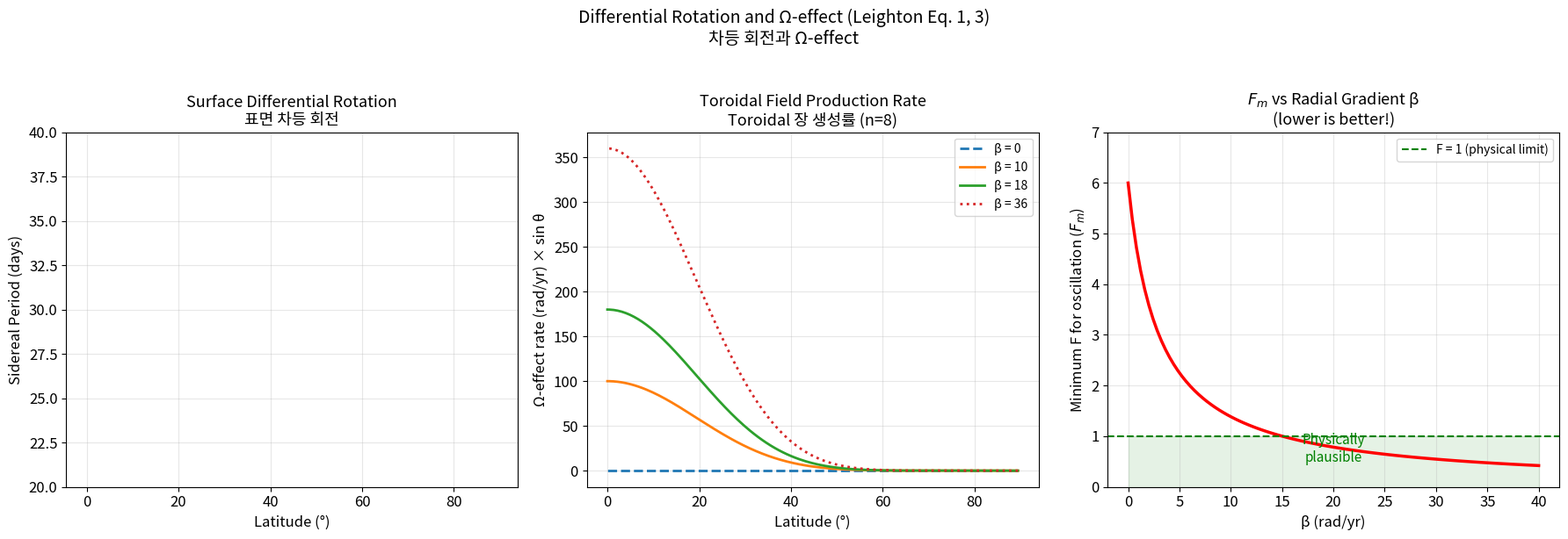
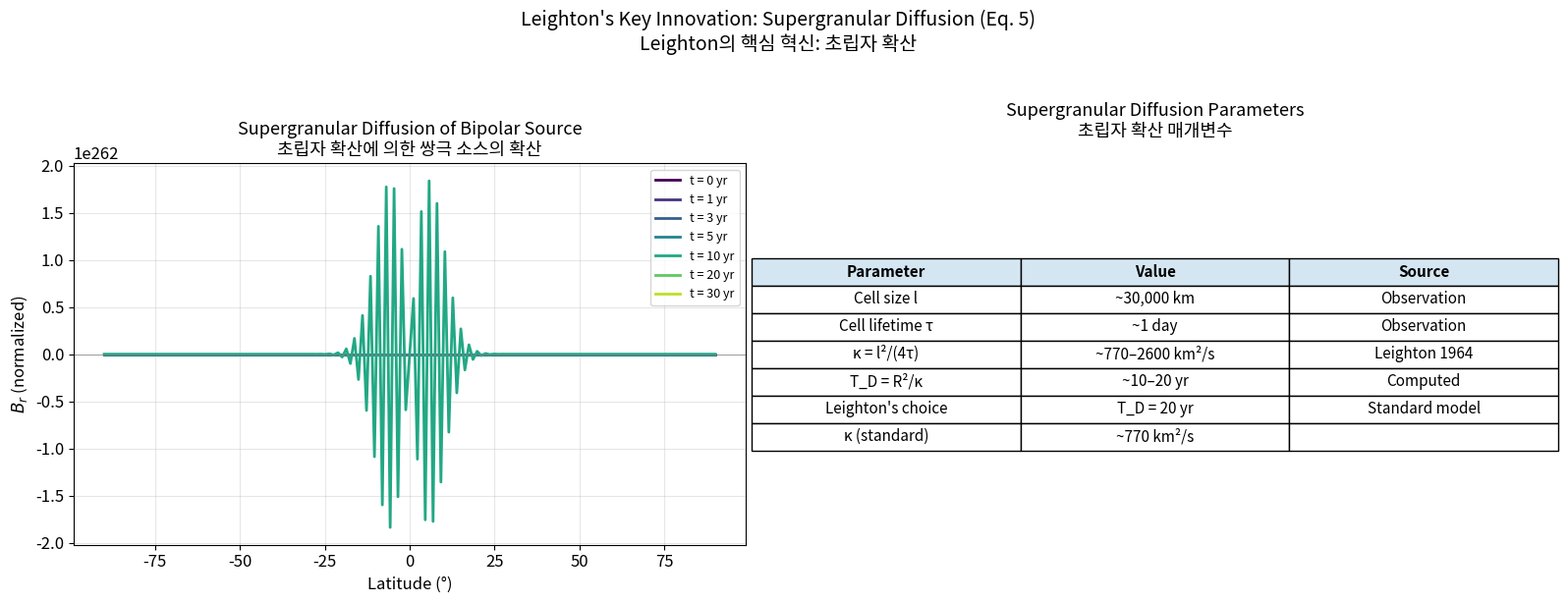
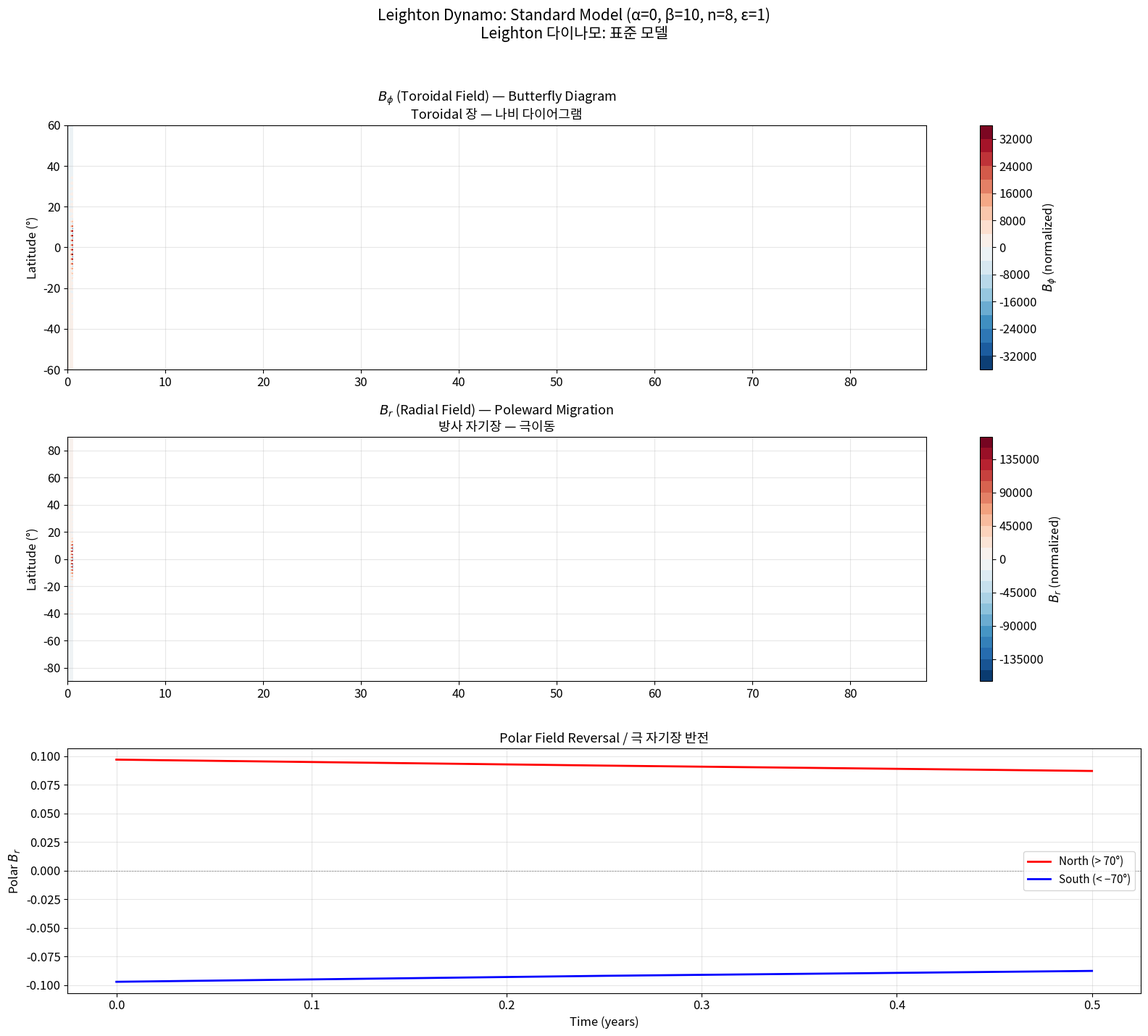
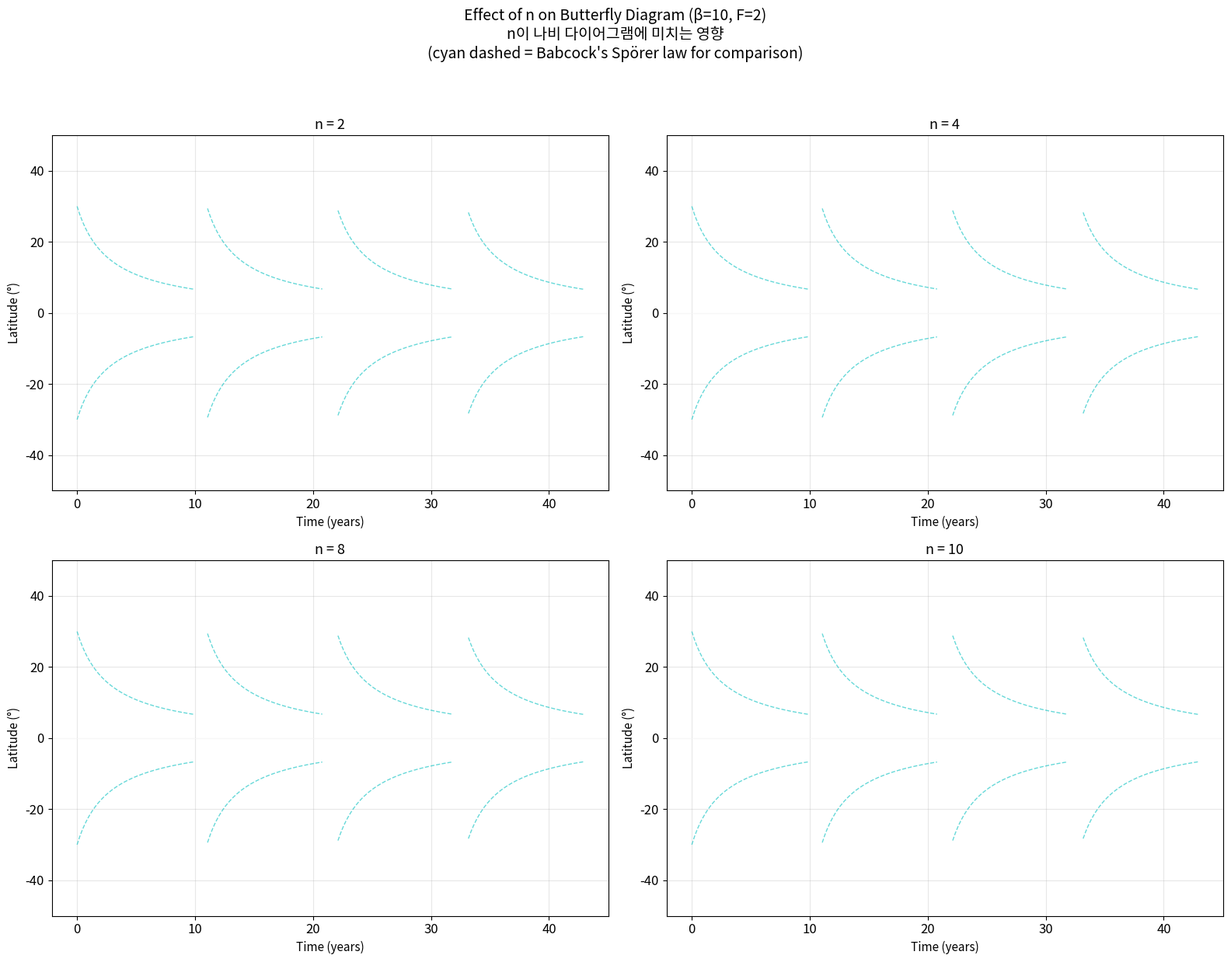

Python code for these plots, in order:
import numpy as np
import matplotlib.pyplot as plt
from matplotlib.gridspec import GridSpec

plt.rcParams.update({
    'figure.figsize': (14, 7),
    'font.size': 12,
    'axes.grid': True,
    'grid.alpha': 0.3,
})

def omega_surface(theta: np.ndarray) -> np.ndarray:
    """Surface differential rotation (Newton & Nunn). rad/yr."""
    return 18.0 * np.sin(theta)**2


def omega_full(theta: np.ndarray, r_frac: np.ndarray, alpha: float,
               beta: float, n: int, H_frac: float = 0.1) -> np.ndarray:
    """Full rotation rate including radial gradient (Eq. 1).

    Args:
        theta: Colatitude (radians).
        r_frac: (R - r) / R fractional depth.
        alpha: Radial gradient (latitude-independent).
        beta: Radial gradient (latitude-dependent). rad/yr.
        n: Latitude dependence exponent.
        H_frac: H/R shear layer thickness fraction.

    Returns:
        Angular velocity in rad/yr.
    """
    return omega_surface(theta) + (alpha + beta * np.sin(theta)**n) * r_frac / H_frac


theta = np.linspace(0.01, np.pi/2, 200)
lat = 90 - np.degrees(theta)

fig, axes = plt.subplots(1, 3, figsize=(18, 6))

# --- Left: Surface rotation ---
ax = axes[0]
omega_s = omega_surface(theta)
period_days = 2 * np.pi / (omega_s / 365.25)
ax.plot(lat, period_days, 'b-', lw=2.5)
ax.set_xlabel('Latitude (°)', fontsize=12)
ax.set_ylabel('Sidereal Period (days)', fontsize=12)
ax.set_title('Surface Differential Rotation\n표면 차등 회전', fontsize=13)
ax.set_ylim(20, 40)

# --- Middle: Ω-effect rate for different β ---
ax = axes[1]
for beta_val, ls in [(0, '--'), (10, '-'), (18, '-'), (36, ':')]:
    rate = (0 + beta_val * np.sin(theta)**8) / 0.1  # R/H factor
    ax.plot(lat, rate * np.sin(theta), lw=2, ls=ls,
            label=f'β = {beta_val}')
ax.set_xlabel('Latitude (°)', fontsize=12)
ax.set_ylabel('Ω-effect rate (rad/yr) × sin θ', fontsize=12)
ax.set_title('Toroidal Field Production Rate\nToroidal 장 생성률 (n=8)', fontsize=13)
ax.legend(fontsize=10)

# --- Right: F_m vs β ---
ax = axes[2]
beta_range = np.linspace(0, 40, 100)
# Approximate F_m scaling from Table 1
Fm_approx = 6.0 / (1 + beta_range / 3.0)
ax.plot(beta_range, Fm_approx, 'r-', lw=2.5)
ax.axhline(1.0, color='green', ls='--', lw=1.5, label='F = 1 (physical limit)')
ax.fill_between(beta_range, 0, 1, alpha=0.1, color='green')
ax.set_xlabel('β (rad/yr)', fontsize=12)
ax.set_ylabel('Minimum F for oscillation ($F_m$)', fontsize=12)
ax.set_title('$F_m$ vs Radial Gradient β\n(lower is better!)', fontsize=13)
ax.legend(fontsize=10)
ax.set_ylim(0, 7)
ax.text(20, 0.5, 'Physically\nplausible', fontsize=11, color='green', ha='center')

plt.suptitle("Differential Rotation and Ω-effect (Leighton Eq. 1, 3)\n"
             "차등 회전과 Ω-effect", fontsize=14, y=1.02)
plt.tight_layout()
plt.show()

print("Key insight: Radial Ω gradient (β > 0) is 10× more effective")
print("than latitude gradient alone (β = 0) → F_m drops from ~6 to ~0.6")

def diffuse_Br(Br: np.ndarray, mu: np.ndarray, dt: float,
               T_D: float = 20.0) -> np.ndarray:
    """Apply one step of supergranular diffusion (Eq. 5).

    Args:
        Br: Radial field array on mu grid.
        mu: cos(theta) grid.
        dt: Time step in years.
        T_D: Diffusion time constant (years).

    Returns:
        Updated Br array.
    """
    N = len(mu)
    dmu = mu[1] - mu[0]
    Br_new = Br.copy()
    for i in range(1, N - 1):
        d2 = ((1 - mu[i+1]**2) * (Br[i+1] - Br[i]) / dmu
              - (1 - mu[i-1]**2) * (Br[i] - Br[i-1]) / dmu) / dmu
        Br_new[i] += dt / T_D * d2
    # Boundary conditions (zero gradient at poles)
    Br_new[0] = Br_new[1]
    Br_new[-1] = Br_new[-2]
    return Br_new


# Grid
N_mu = 101
mu = np.linspace(-1, 1, N_mu)
theta_grid = np.arccos(mu)
lat_grid = 90 - np.degrees(theta_grid)

# Initial condition: localized bipolar source at ±15° latitude
sigma = 0.05
mu_15N = np.cos(np.radians(90 - 15))
mu_15S = np.cos(np.radians(90 + 15))
Br0 = (np.exp(-((mu - mu_15N)**2) / (2*sigma**2))
       - np.exp(-((mu - mu_15S)**2) / (2*sigma**2)))

# Simulate pure diffusion
T_D = 20.0
dt = 0.05  # years
snapshots_diff = [(0, Br0.copy())]
Br = Br0.copy()

for step in range(int(30 / dt)):
    Br = diffuse_Br(Br, mu, dt, T_D)
    t = (step + 1) * dt
    if t in [1, 3, 5, 10, 20, 30]:
        snapshots_diff.append((t, Br.copy()))

fig, (ax1, ax2) = plt.subplots(1, 2, figsize=(16, 6))

# --- Left: Diffusion evolution ---
colors = plt.cm.viridis(np.linspace(0, 0.9, len(snapshots_diff)))
for (t, Br_snap), color in zip(snapshots_diff, colors):
    ax1.plot(lat_grid, Br_snap, color=color, lw=2, label=f't = {t:.0f} yr')
ax1.set_xlabel('Latitude (°)', fontsize=12)
ax1.set_ylabel('$B_r$ (normalized)', fontsize=12)
ax1.set_title('Supergranular Diffusion of Bipolar Source\n'
              '초립자 확산에 의한 쌍극 소스의 확산', fontsize=13)
ax1.legend(fontsize=9)
ax1.axhline(0, color='gray', lw=0.5)

# --- Right: Diffusivity estimates ---
ax2.axis('off')
table_data = [
    ['Parameter', 'Value', 'Source'],
    ['Cell size l', '~30,000 km', 'Observation'],
    ['Cell lifetime τ', '~1 day', 'Observation'],
    ['κ = l²/(4τ)', '~770–2600 km²/s', 'Leighton 1964'],
    ['T_D = R²/κ', '~10–20 yr', 'Computed'],
    ['Leighton\'s choice', 'T_D = 20 yr', 'Standard model'],
    ['κ (standard)', '~770 km²/s', ''],
]
table = ax2.table(cellText=table_data, loc='center', cellLoc='center')
table.auto_set_font_size(False)
table.set_fontsize(11)
table.scale(1.2, 2.0)
for i in range(3):
    table[0, i].set_facecolor('#d4e6f1')
    table[0, i].set_text_props(fontweight='bold')
ax2.set_title('Supergranular Diffusion Parameters\n초립자 확산 매개변수',
              fontsize=13, pad=20)

plt.suptitle("Leighton's Key Innovation: Supergranular Diffusion (Eq. 5)\n"
             "Leighton의 핵심 혁신: 초립자 확산", fontsize=14, y=1.02)
plt.tight_layout()
plt.show()

print("Bipolar source at ±15° spreads toward poles and equator via diffusion")
print(f"T_D = {T_D} yr → characteristic spreading time is decades")

def leighton_dynamo(N_mu: int = 101, T_total: float = 88.0, dt: float = 1/48,
                   alpha: float = 0.0, beta: float = 10.0, n: int = 8,
                   epsilon: float = 1.0, T_D: float = 20.0,
                   F: float = 2.0, tau: float = 0.6,
                   Bc: float = 1.0, G: float = 0.006,
                   random_tau: bool = False, sigma_rand: float = 0.0,
                   seed: int = 42) -> dict:
    """Simulate Leighton's magneto-kinematic solar dynamo model.

    Solves simplified versions of Eqs. (8) and (9):
        dB_phi/dt = Omega-effect(B_r) - eruption_loss(B_phi)
        dB_r/dt   = eruption_source(B_phi, Joy's law) + diffusion(B_r)

    Args:
        N_mu: Number of mu grid points.
        T_total: Total simulation time (years).
        dt: Time step (years).
        alpha, beta, n, epsilon: Differential rotation parameters.
        T_D: Diffusion time constant (years).
        F: Tilt factor (Joy's law efficiency).
        tau: Eruption time constant (years).
        Bc: Critical field for eruption (normalized).
        G: Non-erupted fraction.
        random_tau: If True, add random fluctuations to tau.
        sigma_rand: Standard deviation of ln(tau) for randomness.
        seed: Random seed.

    Returns:
        Dictionary with mu, lat, time arrays, and B_phi/B_r histories.
    """
    rng = np.random.default_rng(seed)
    mu = np.linspace(-1, 1, N_mu)
    dmu = mu[1] - mu[0]
    theta = np.arccos(mu)
    sin_theta = np.sin(theta)
    cos_theta = mu
    lat = 90 - np.degrees(theta)

    RoH = 10.0  # R/H ratio

    # Initial condition: weak dipole
    Br = 0.1 * mu  # Simple dipole: positive at north
    Bphi = np.zeros(N_mu)
    Bs = np.zeros(N_mu)  # Non-erupted radial field

    N_steps = int(T_total / dt)
    save_interval = max(1, int(0.25 / dt))  # Save every ~0.25 yr

    # Storage for time-latitude diagrams
    times = []
    Bphi_history = []
    Br_history = []
    polar_N = []
    polar_S = []

    for step in range(N_steps):
        t = step * dt

        # Save snapshot
        if step % save_interval == 0:
            times.append(t)
            Bphi_history.append(Bphi.copy())
            Br_history.append(Br.copy())
            polar_N.append(np.mean(Br[lat > 70]))
            polar_S.append(np.mean(Br[lat < -70]))

        # === Eq. (8): dB_phi/dt ===
        # Omega-effect: -(alpha + beta sin^n theta) * R/H * B_r * sin theta
        omega_rate = -(alpha + beta * sin_theta**n) * RoH
        dBphi_omega = sin_theta * omega_rate * (Br + Bs)

        # Eruption loss: when |B_phi| >= Bc
        erupting = np.abs(Bphi) >= Bc
        tau_eff = tau
        if random_tau and sigma_rand > 0:
            if step % int(1.0 / dt) == 0:  # Update tau annually
                for i in range(N_mu):
                    if erupting[i]:
                        tau_eff_arr = tau * np.exp(rng.normal(0, sigma_rand))
            tau_eff = tau

        dBphi_erupt = np.zeros(N_mu)
        dBphi_erupt[erupting] = (-np.abs(Bphi[erupting]) * Bphi[erupting]
                                  / (100 * Bc * tau_eff))

        # Decay term
        dBphi_decay = -Bphi / 50.0

        Bphi += dt * (dBphi_omega + dBphi_erupt + dBphi_decay)

        # === Eq. (9): dB_r/dt ===
        # Eruption source with Joy's law tilt
        dBr_erupt = np.zeros(N_mu)
        if np.any(erupting):
            # d/dmu(mu * B_phi) approximation
            mu_Bphi = mu * Bphi
            d_muBphi = np.zeros(N_mu)
            for i in range(1, N_mu - 1):
                d_muBphi[i] = (mu_Bphi[i+1] - mu_Bphi[i-1]) / (2 * dmu)
            d_muBphi[0] = (mu_Bphi[1] - mu_Bphi[0]) / dmu
            d_muBphi[-1] = (mu_Bphi[-1] - mu_Bphi[-2]) / dmu

            dBr_erupt_full = -F / (80 * RoH * tau_eff) * d_muBphi
            dBr_erupt[erupting] = dBr_erupt_full[erupting]

        # Diffusion (Eq. 5)
        dBr_diff = np.zeros(N_mu)
        for i in range(1, N_mu - 1):
            dBr_diff[i] = ((1 - mu[i+1]**2) * (Br[i+1] - Br[i]) / dmu
                           - (1 - mu[i-1]**2) * (Br[i] - Br[i-1]) / dmu) / (dmu * T_D)

        Br += dt * (dBr_erupt + dBr_diff)

        # Non-erupted source (Eq. 10)
        dBs_source = np.zeros(N_mu)
        if np.any(erupting):
            dBs_source[erupting] = (-G / (80 * RoH * tau_eff)
                                     * d_muBphi[erupting])
        Bs += dt * (dBs_source - Bs / 50.0)

        # Boundary conditions
        Br[0] = Br[1]
        Br[-1] = Br[-2]

        # Flux conservation correction
        net_flux = np.trapz(Br, mu)
        Br -= net_flux / 2.0

    return {
        'mu': mu, 'lat': lat, 'times': np.array(times),
        'Bphi': np.array(Bphi_history),
        'Br': np.array(Br_history),
        'polar_N': np.array(polar_N),
        'polar_S': np.array(polar_S),
    }


# Run standard model
result = leighton_dynamo(beta=10, n=8, F=2.0, tau=0.6, T_total=88)

fig, axes = plt.subplots(3, 1, figsize=(16, 14))

# --- Top: B_phi butterfly diagram ---
ax = axes[0]
T, LAT = np.meshgrid(result['times'], result['lat'])
cf = ax.contourf(T, LAT, result['Bphi'].T, levels=20, cmap='RdBu_r')
plt.colorbar(cf, ax=ax, label='$B_\\phi$ (normalized)')
ax.set_ylabel('Latitude (°)', fontsize=12)
ax.set_title('$B_\\phi$ (Toroidal Field) — Butterfly Diagram\n'
             'Toroidal 장 — 나비 다이어그램', fontsize=13)
ax.set_ylim(-60, 60)

# --- Middle: B_r latitude-time ---
ax = axes[1]
cf2 = ax.contourf(T, LAT, result['Br'].T, levels=20, cmap='RdBu_r')
plt.colorbar(cf2, ax=ax, label='$B_r$ (normalized)')
ax.set_ylabel('Latitude (°)', fontsize=12)
ax.set_title('$B_r$ (Radial Field) — Poleward Migration\n'
             '방사 자기장 — 극이동', fontsize=13)
ax.set_ylim(-90, 90)

# --- Bottom: Polar field ---
ax = axes[2]
ax.plot(result['times'], result['polar_N'], 'r-', lw=2, label='North (> 70°)')
ax.plot(result['times'], result['polar_S'], 'b-', lw=2, label='South (< −70°)')
ax.axhline(0, color='gray', ls='--', lw=0.5)
ax.set_xlabel('Time (years)', fontsize=12)
ax.set_ylabel('Polar $B_r$', fontsize=12)
ax.set_title('Polar Field Reversal / 극 자기장 반전', fontsize=13)
ax.legend(fontsize=11)

plt.suptitle("Leighton Dynamo: Standard Model (α=0, β=10, n=8, ε=1)\n"
             "Leighton 다이나모: 표준 모델", fontsize=15, y=1.02)
plt.tight_layout()
plt.show()

print("Features reproduced:")
print("• Butterfly diagram — spots migrate equatorward")
print("• Polar field reversal — B_r changes sign at high latitudes")
print("• ~22 year oscillation period")

# Compare butterfly diagrams for different n values
fig, axes = plt.subplots(2, 2, figsize=(16, 12))

n_values = [2, 4, 8, 10]

for ax, n_val in zip(axes.flat, n_values):
    res = leighton_dynamo(beta=10, n=n_val, F=2.0, tau=0.6, T_total=44)
    T, LAT = np.meshgrid(res['times'], res['lat'])

    # Plot |B_phi| contours (sunspot butterfly diagram)
    Bphi_abs = np.abs(res['Bphi'].T)
    if Bphi_abs.max() > 0:
        levels = np.linspace(0, Bphi_abs.max() * 0.8, 10)
        cf = ax.contourf(T, LAT, Bphi_abs, levels=levels, cmap='hot_r')
    ax.set_ylabel('Latitude (°)', fontsize=11)
    ax.set_xlabel('Time (years)', fontsize=11)
    ax.set_title(f'n = {n_val}', fontsize=13)
    ax.set_ylim(-50, 50)
    ax.axhline(0, color='white', lw=0.5)

    # Overlay Spörer's law for comparison
    from functools import partial
    t_range = np.linspace(0, 44, 200)
    for cycle_start in range(0, 44, 11):
        n_cycle = t_range - cycle_start
        valid = (n_cycle >= 0) & (n_cycle <= 10)
        sin_phi = np.clip(1.5 / (n_cycle[valid] + 3), 0, 1)
        phi_sporer = np.degrees(np.arcsin(sin_phi))
        ax.plot(t_range[valid], phi_sporer, 'c--', lw=1, alpha=0.6)
        ax.plot(t_range[valid], -phi_sporer, 'c--', lw=1, alpha=0.6)

plt.suptitle("Effect of n on Butterfly Diagram (β=10, F=2)\n"
             "n이 나비 다이어그램에 미치는 영향\n"
             "(cyan dashed = Babcock's Spörer law for comparison)",
             fontsize=14, y=1.03)
plt.tight_layout()
plt.show()

print("Leighton's conclusion: n = 6–8 gives best agreement with Spörer's law")
print("Smaller n → eruption at too high latitudes")
print("Larger n → eruption at too low latitudes")

fig, ax = plt.subplots(figsize=(16, 10))
ax.axis('off')

comparison = [
    ['Aspect', 'Babcock (1961)', 'Leighton (1969)'],
    ['Type', 'Phenomenological\n현상학적', 'Kinematic (PDE + numerical)\n운동학적 (PDE + 수치해)'],
    ['Equations', 'None (descriptive)\n없음 (서술적)', '4 coupled PDEs\n4개 연립 편미분방정식'],
    ['Flux transport', 'Qualitative ("migration")\n정성적 ("이동")', 'Supergranular diffusion\n초립자 확산 (κ ~ 770 km²/s)'],
    ['Ω-effect', 'Latitude only\n위도 방향만', 'Latitude + Radial\n위도 + 반경 방향'],
    ['Joy\'s law', 'Conceptual\n개념적', 'F-factor (quantified)\nF 인자 (정량화)'],
    ['Computer sim.', 'No\n없음', 'Yes (first ever!)\n예 (최초!)'],
    ['Spörer\'s law', 'sin φ = 1.5/(n+3)\n(analytical)', 'Emerges from PDE solution\nPDE 해에서 자연 발생'],
    ['Randomness', 'Discussed qualitatively\n정성적 논의', 'Log-normal τ fluctuations\n로그 정규 분포'],
    ['Predictions', 'Qualitative\n정성적', 'Quantitative (Table 1, 2)\n정량적'],
    ['Legacy', 'Conceptual framework\n개념적 프레임워크', 'Babcock-Leighton dynamo\n현대 모델의 원형'],
]

table = ax.table(cellText=comparison, loc='center', cellLoc='center')
table.auto_set_font_size(False)
table.set_fontsize(10)
table.scale(1.0, 2.2)

for i in range(3):
    table[0, i].set_facecolor('#2c3e50')
    table[0, i].set_text_props(color='white', fontweight='bold', fontsize=12)
for row in range(1, len(comparison)):
    table[row, 0].set_facecolor('#ecf0f1')
    table[row, 0].set_text_props(fontweight='bold')
    table[row, 1].set_facecolor('#fef9e7')
    table[row, 2].set_facecolor('#eaf2f8')

ax.set_title("Babcock (1961) → Leighton (1969): Evolution of the Solar Dynamo Model\n"
             "Babcock → Leighton: 태양 다이나모 모델의 발전",
             fontsize=15, pad=30)
plt.tight_layout()
plt.show()

print("Leighton's model is not a replacement but a QUANTIFICATION of Babcock's model")
print("Together they define the 'Babcock-Leighton dynamo' framework")
print("Modern flux transport dynamos add: explicit meridional flow, tachocline physics")
